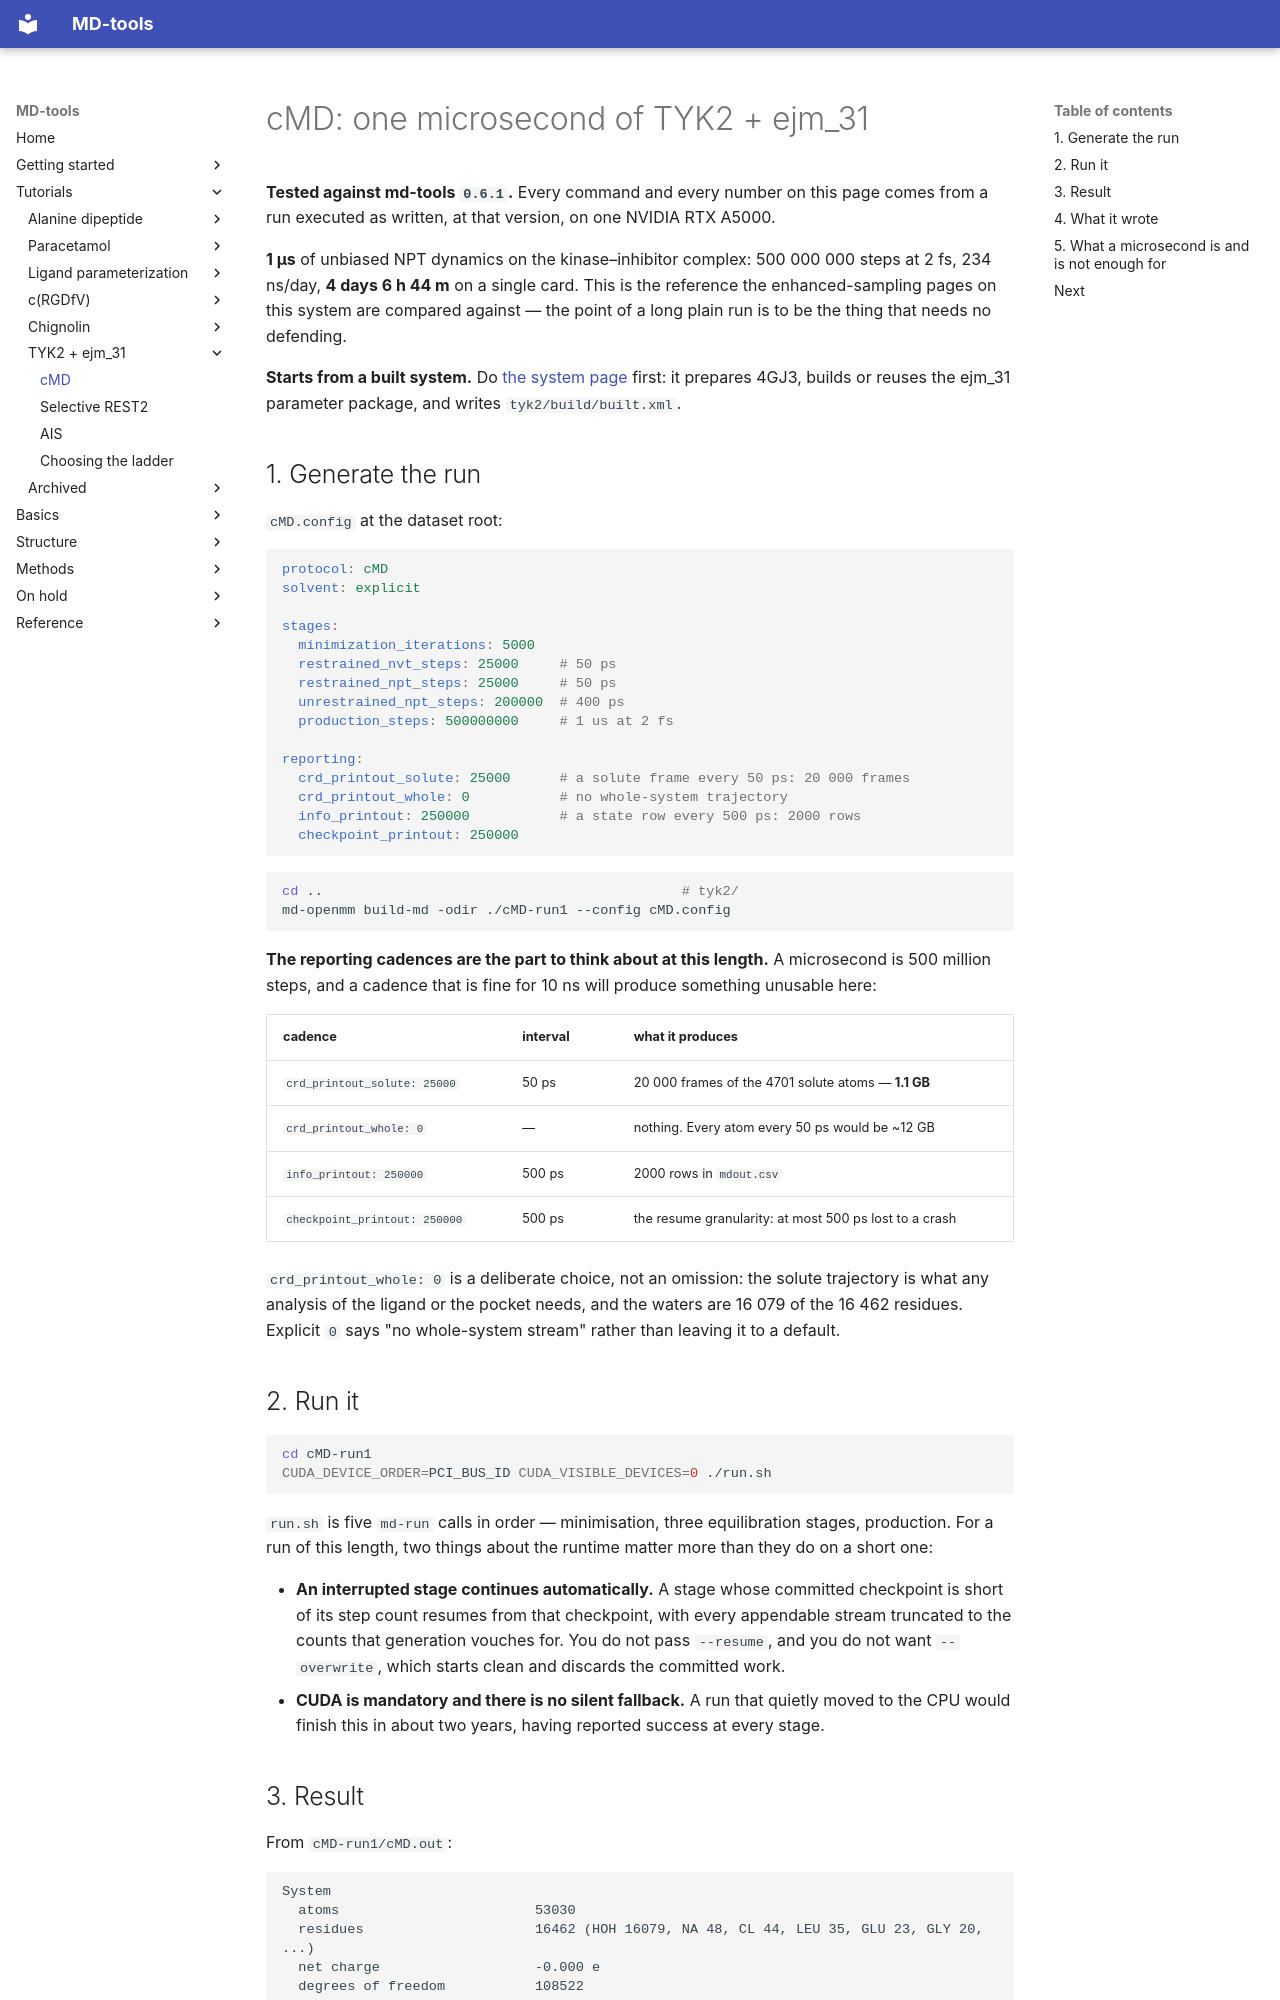

repository: csy0000/MD-tools · page: tutorial/tyk2-ejm31/cMD/index.html · generator: mkdocs

# cMD: one microsecond of TYK2 + ejm_31

**Tested against md-tools `0.6.1`.** Every command and every number on this page comes from a
run executed as written, at that version, on one NVIDIA RTX A5000.

**1 µs** of unbiased NPT dynamics on the kinase–inhibitor complex: 500 000 000 steps at 2 fs,
234 ns/day, **4 days 6 h 44 m** on a single card. This is the reference the enhanced-sampling pages
on this system are compared against — the point of a long plain run is to be the thing that needs
no defending.

**Starts from a built system.** Do [the system page](index.md) first: it prepares 4GJ3, builds or
reuses the ejm_31 parameter package, and writes `tyk2/build/built.xml`.

## 1. Generate the run

`cMD.config` at the dataset root:

```yaml
protocol: cMD
solvent: explicit

stages:
  minimization_iterations: 5000
  restrained_nvt_steps: 25000     # 50 ps
  restrained_npt_steps: 25000     # 50 ps
  unrestrained_npt_steps: 200000  # 400 ps
  production_steps: 500000000     # 1 us at 2 fs

reporting:
  crd_printout_solute: 25000      # a solute frame every 50 ps: 20 000 frames
  crd_printout_whole: 0           # no whole-system trajectory
  info_printout: 250000           # a state row every 500 ps: 2000 rows
  checkpoint_printout: 250000
```

```bash
cd ..                                            # tyk2/
md-openmm build-md -odir ./cMD-run1 --config cMD.config
```

**The reporting cadences are the part to think about at this length.** A microsecond is 500 million
steps, and a cadence that is fine for 10 ns will produce something unusable here:

| cadence | interval | what it produces |
|---|---|---|
| `crd_printout_solute: 25000` | 50 ps | 20 000 frames of the 4701 solute atoms — **1.1 GB** |
| `crd_printout_whole: 0` | — | nothing. Every atom every 50 ps would be ~12 GB |
| `info_printout: 250000` | 500 ps | 2000 rows in `mdout.csv` |
| `checkpoint_printout: 250000` | 500 ps | the resume granularity: at most 500 ps lost to a crash |

`crd_printout_whole: 0` is a deliberate choice, not an omission: the solute trajectory is what any
analysis of the ligand or the pocket needs, and the waters are 16 079 of the 16 462 residues.
Explicit `0` says "no whole-system stream" rather than leaving it to a default.

## 2. Run it

```bash
cd cMD-run1
CUDA_DEVICE_ORDER=PCI_BUS_ID CUDA_VISIBLE_DEVICES=0 ./run.sh
```

`run.sh` is five `md-run` calls in order — minimisation, three equilibration stages, production.
For a run of this length, two things about the runtime matter more than they do on a short one:

* **An interrupted stage continues automatically.** A stage whose committed checkpoint is short of
  its step count resumes from that checkpoint, with every appendable stream truncated to the counts
  that generation vouches for. You do not pass `--resume`, and you do not want `--overwrite`, which
  starts clean and discards the committed work.
* **CUDA is mandatory and there is no silent fallback.** A run that quietly moved to the CPU would
  finish this in about two years, having reported success at every stage.
